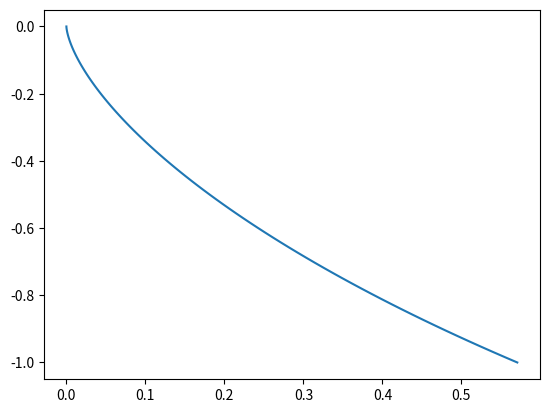

This figure's Python source:
# cycloid
import matplotlib.pyplot as plt
from math import sqrt, cos , sin
import numpy as np

def cycloid(r):
	x = [	]
	y = [	]
	for theta in np.linspace(0 , 1/2*np.pi,100):
		x.append(r*(theta - sin(theta)))
		y.append(-r*(1 - cos(theta)))
	plt.plot(x,y)
	plt.show(	)
	
cycloid(1)
